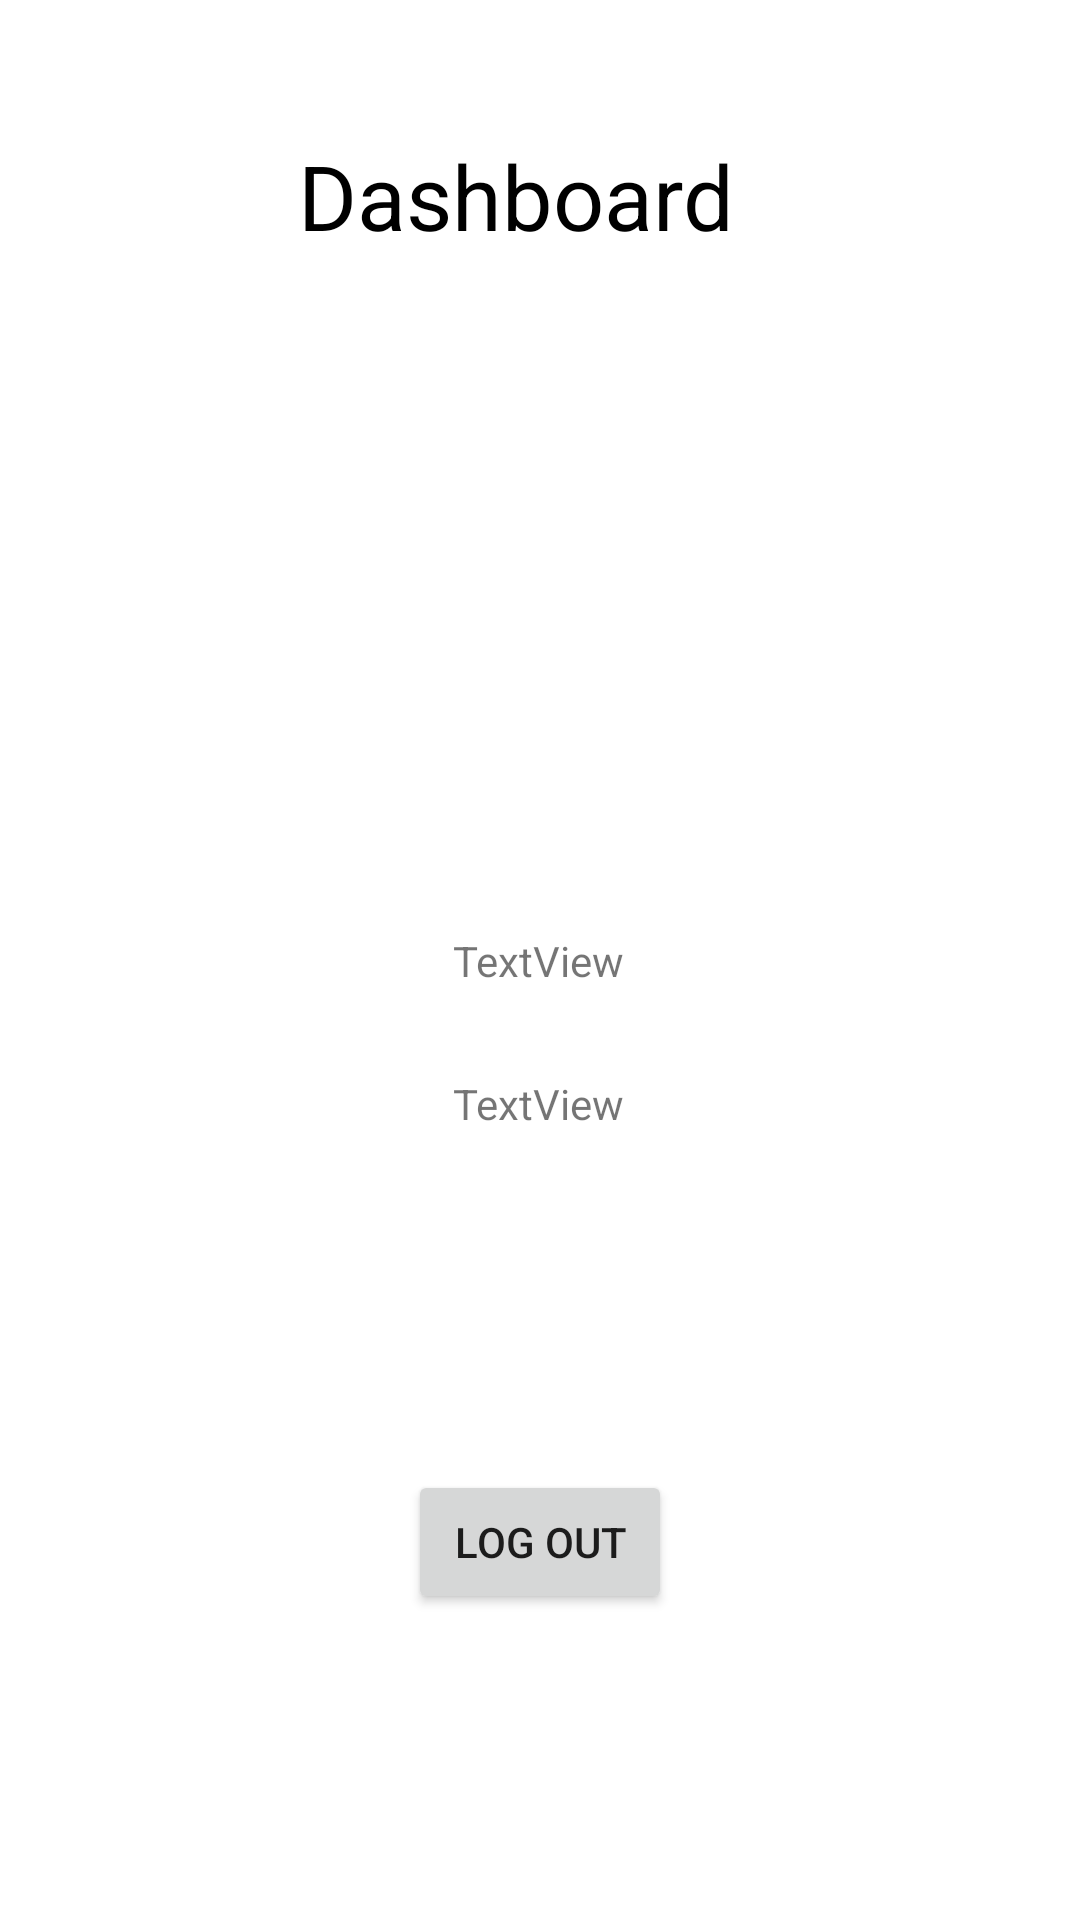

Write the Android layout XML for this screen, with the resource values it uses.
<!-- AndroidManifest.xml: application theme Theme.FirebaseGoogleSignin -->
<!-- res/layout/activity_dashboard.xml -->
<?xml version="1.0" encoding="utf-8"?>
<androidx.constraintlayout.widget.ConstraintLayout xmlns:android="http://schemas.android.com/apk/res/android"
    xmlns:app="http://schemas.android.com/apk/res-auto"
    xmlns:tools="http://schemas.android.com/tools"
    android:layout_width="match_parent"
    android:layout_height="match_parent"
    tools:context=".Dashboard">


    <TextView
        android:id="@+id/dashboard"
        android:layout_width="wrap_content"
        android:layout_height="wrap_content"
        android:text="Dashboard"
        android:textColor="@color/black"
        android:textSize="30sp"
        app:layout_constraintBottom_toBottomOf="parent"
        app:layout_constraintEnd_toEndOf="parent"
        app:layout_constraintHorizontal_bias="0.464"
        app:layout_constraintStart_toStartOf="parent"
        app:layout_constraintTop_toTopOf="parent"
        app:layout_constraintVertical_bias="0.075" />

    <ImageView
        android:id="@+id/profileimg"
        android:layout_width="150dp"
        android:layout_height="150dp"
        android:layout_marginTop="88dp"
        app:layout_constraintBottom_toBottomOf="parent"
        app:layout_constraintEnd_toEndOf="parent"
        app:layout_constraintHorizontal_bias="0.498"
        app:layout_constraintStart_toStartOf="parent"
        app:layout_constraintTop_toBottomOf="@+id/dashboard"
        app:layout_constraintVertical_bias="0.0"
        tools:srcCompat="@tools:sample/avatars" />

    <TextView
        android:id="@+id/name"
        android:layout_width="wrap_content"
        android:layout_height="wrap_content"
        android:text="TextView"
        app:layout_constraintBottom_toBottomOf="parent"
        app:layout_constraintEnd_toEndOf="parent"
        app:layout_constraintHorizontal_bias="0.498"
        app:layout_constraintStart_toStartOf="parent"
        app:layout_constraintTop_toTopOf="parent" />

    <TextView
        android:id="@+id/email"
        android:layout_width="wrap_content"
        android:layout_height="wrap_content"
        android:text="TextView"
        app:layout_constraintBottom_toBottomOf="parent"
        app:layout_constraintEnd_toEndOf="parent"
        app:layout_constraintHorizontal_bias="0.498"
        app:layout_constraintStart_toStartOf="parent"
        app:layout_constraintTop_toTopOf="parent"
        app:layout_constraintVertical_bias="0.577" />

    <Button
        android:id="@+id/logout"
        android:layout_width="wrap_content"
        android:layout_height="wrap_content"
        android:onClick="logout"
        android:text="Log out"
        app:layout_constraintBottom_toBottomOf="parent"
        app:layout_constraintEnd_toEndOf="parent"
        app:layout_constraintStart_toStartOf="parent"
        app:layout_constraintTop_toBottomOf="@+id/email"
        app:layout_constraintVertical_bias="0.525" />

</androidx.constraintlayout.widget.ConstraintLayout>
<!-- resources referenced by this layout -->
<resources>
  <style name="Theme.FirebaseGoogleSignin" parent="Theme.MaterialComponents.DayNight.DarkActionBar">
          
          <item name="colorPrimary">@color/purple_500</item>
          <item name="colorPrimaryVariant">@color/purple_700</item>
          <item name="colorOnPrimary">@color/white</item>
          
          <item name="colorSecondary">@color/teal_200</item>
          <item name="colorSecondaryVariant">@color/teal_700</item>
          <item name="colorOnSecondary">@color/black</item>
          
          <item name="android:statusBarColor" tools:targetApi="l">?attr/colorPrimaryVariant</item>
          
      </style>
  <!-- not gathered from this repository: default colours our renderer supplied (Android Studio template values) -->
  <color name="purple_500">#FF6200EE</color>
  <color name="purple_700">#FF3700B3</color>
  <color name="teal_200">#FF03DAC5</color>
  <color name="teal_700">#FF018786</color>
  <color name="black">#FF000000</color>
  <color name="white">#FFFFFFFF</color>
</resources>
